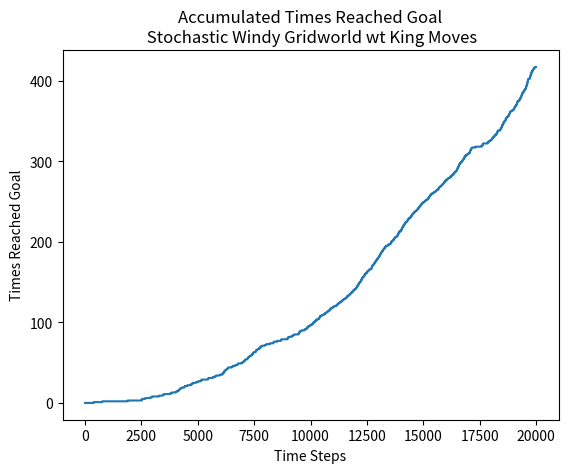

This figure's Python source: (Note: this script raises an exception after producing the figure.)
#!/usr/bin/env python3
# -*- coding: utf-8 -*-
"""
Solving 
Windy Gridworld with King’s Moves 
From the book - 
Reinforment Lerning - an introduction 
page - 130
Using SARSA TD(0)

"""
import numpy as np
import matplotlib.pyplot as plt
import os

def windy_gridworld(location, action):
    '''
    Actions that takes the agent out of the grid keep the state unchanged.
    
    Parameters
    ----------
    location : the corrent location in the grid (x,y)
    action : the action to be played - actions are encoded as int (0-9) for 
             simplicity and converted to (action_x,action_y)

    Returns
    -------
    new_location : the next location as calculated
    reward : The reward from the action
    '''
    action_space = np.array([[1,0],[-1,0],[0,1],[0,-1],[1,1],[-1,1],[1,-1],[-1,-1],[0,0]])
    action_corr = action_space[int(action)]
    wind_vec = np.array([0, 0, 0, 1, 1, 1, 2, 2, 1, 0])
    starting_corr = np.array([0,3])
    max_x_corr = 9
    max_y_corr = 6
    goal_corr = np.array([7,3])
    location = np.array(location)
    action = np.array(action)
    wind = wind_vec[location[0]] + np.random.choice([-1,0,1])
    new_location = location + action_corr + np.array([0,wind])
    #print(new_location,location, action_corr)
    if new_location[0] == 7:
        if new_location[1] == 3:
            7
            #print(new_location)
    if any(new_location < 0):
        new_location[np.where(new_location<0)] = 0
    if new_location[0] > max_x_corr:
        new_location[0] = max_x_corr
    if new_location[1] > max_y_corr:
        new_location[1] = max_y_corr
    if sum(new_location == goal_corr) == 2:
        reward = 0
        new_location = starting_corr
    else:
        reward = -1
    

    return new_location, reward
#%%
#Initialize Q(S,A) = 0 for all S,A
#Begin with the regular problem, only up, down, right, left
#The grid of size 9X6
'''
Q = {}
for x in range(9):
    for y in range(6):
        for a in range(4):
            Q[str([x,y,a])] = 0
'''
grid_size_x = 10
grid_size_y = 7
num_actions = 8
Q = np.zeros([ num_actions, grid_size_x, grid_size_y])

starting_corr = np.array([0,3])
epochs = 20_000
epsilon = 0.1
alpha = 0.5
lmbda = 0.5
count_steps = 0
#keep track of some of the runs
memory = []
#keep track of the rewards
episodes_memory = [0]
local_memory = []
action_memory = []
for epoch in range(epochs):
    
    local_reward_memory = []

        
    if count_steps == 0:
        location = starting_corr
    else: 
        location = new_location*1
    local_memory.append(location*1)
    action_space = Q[:, location[0], location[1]]
    #epsilon greedy:
    if np.random.rand() > 1 - epsilon:
        action = np.random.randint(0,len(action_space))
    else:
        action = np.where(action_space == max(action_space))[0]
        #if more then one max action, pick at random
        if len(action) > 1:
            action = action[np.random.randint(0,len(action))]
    action = int(action )
    action_memory.append([location,action, np.where(action_space == max(action_space))[0]])
    new_location, reward = windy_gridworld(location, action)
    if reward == -1:
        episodes_memory.append(episodes_memory[-1]+0)
    else:
        episodes_memory.append(episodes_memory[-1]+1)
    new_action_space = Q[:,new_location[0],new_location[1]]
    new_action = np.where(new_action_space == max(new_action_space))[0]
    #if more then one max action, pick at random
    if len(new_action) > 1:
        new_action = new_action[np.random.randint(0,len(new_action))]
    #update state action value
    Q[action, location[0], location[1]] \
        += alpha*(reward + \
           lmbda*Q[new_action,new_location[0],new_location[1]] -\
            Q[action,location[0],location[1]])
    count_steps += 1
    if epoch%500 == 0:
        print(epoch, episodes_memory[-1])
plt.figure()       
plt.plot(episodes_memory)
plt.title('Accumulated Times Reached Goal\n Stochastic Windy Gridworld wt King Moves')
plt.xlabel('Time Steps')
plt.ylabel('Times Reached Goal')
#%%
#let's plot the last best policy
best_path = []
new_location = starting_corr   
finish = False
steps = 0
while not finish:
    location = new_location*1
    action_space = Q[:,location[0],location[1]]
    action = np.where(action_space == max(action_space))[0]
    #if more then one max action, pick at random
    if len(action) > 1:
        action = action[np.random.randint(0,len(action))]
    action = int(action)
    best_path.append([location,action])
    new_location, reward = windy_gridworld(location, action)
    if reward == 0:
        finish = True
    steps+=1
    if steps > 40:
        break

grid = np.zeros([grid_size_y,grid_size_x])
best_path = np.array(best_path)
count = 1
for i,j in best_path[:,0]:
    grid[grid_size_y-j-1,i] = count 
    count += 1
grid[3,7] = count + 1
plt.figure()
plt.imshow(grid)   
plt.title('The best policy path after {0} epochs\n Stochastic Windy Gridworld wt King Moves'.format(epochs)) 
    
        
        
            
        
        
            
            
    
























